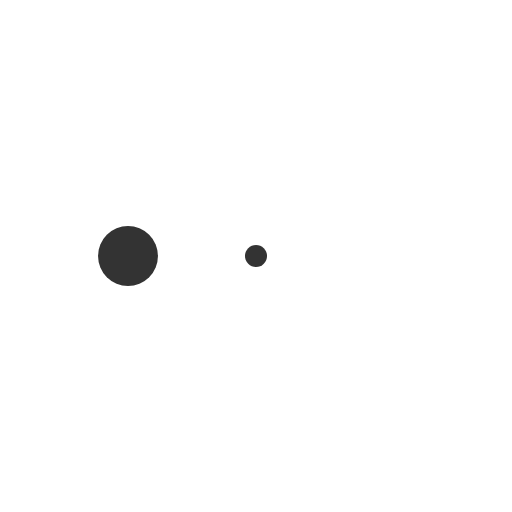
t = 0.00 s
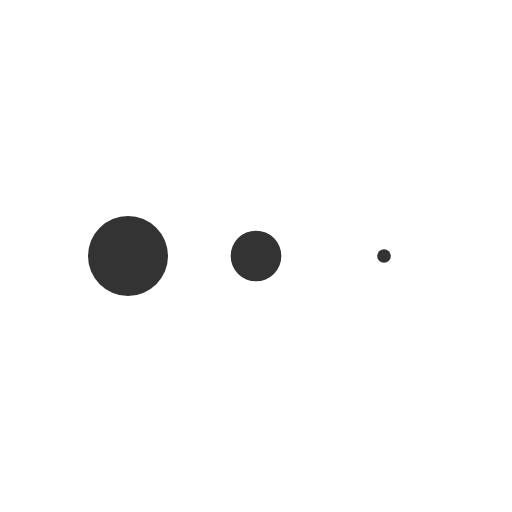
t = 0.13 s
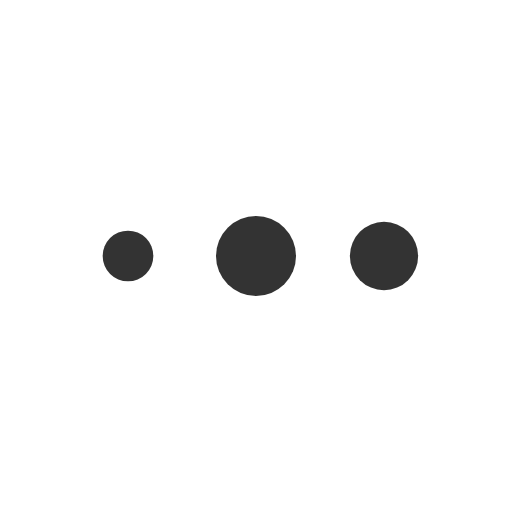
t = 0.38 s
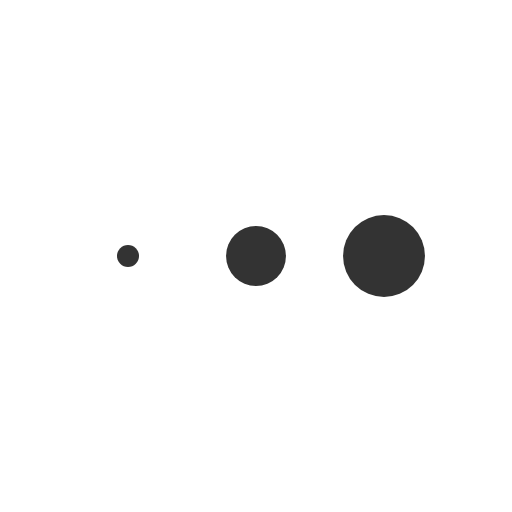
t = 0.50 s
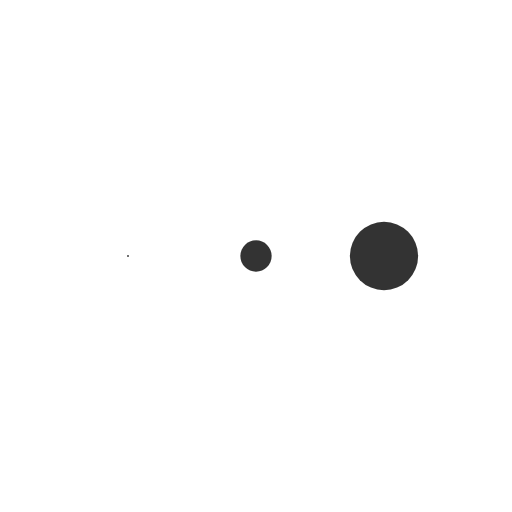
t = 0.63 s
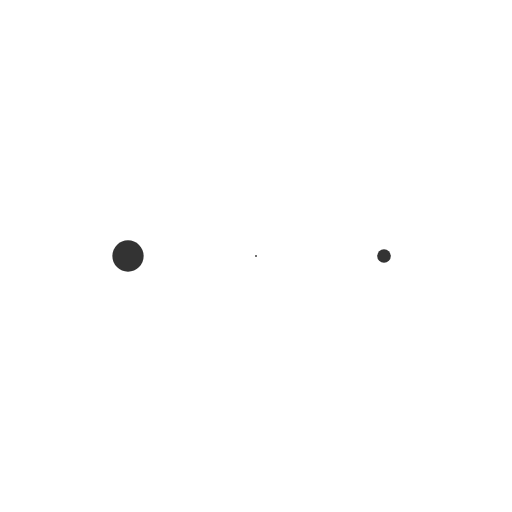
t = 0.88 s

The animated SVG that drew these frames (rendered in a browser with its animation timeline set to each time). Animation: 3 SMIL elements (animateTransform=3); one cycle of 1.00 s, repeats indefinitely.

<svg class="lds-message" width="30px" height="30px" xmlns="http://www.w3.org/2000/svg" xmlns:xlink="http://www.w3.org/1999/xlink" viewBox="0 0 100 100" preserveAspectRatio="xMidYMid"><g transform="translate(25 50)">
<circle cx="0" cy="0" r="8" fill="#333333" transform="scale(0.0322113 0.0322113)">
  <animateTransform attributeName="transform" type="scale" begin="-0.3333333333333333s" calcMode="spline" keySplines="0.3 0 0.7 1;0.3 0 0.7 1" values="0;1;0" keyTimes="0;0.5;1" dur="1s" repeatCount="indefinite"></animateTransform>
</circle>
</g><g transform="translate(50 50)">
<circle cx="0" cy="0" r="8" fill="#333333" transform="scale(0.148234 0.148234)">
  <animateTransform attributeName="transform" type="scale" begin="-0.16666666666666666s" calcMode="spline" keySplines="0.3 0 0.7 1;0.3 0 0.7 1" values="0;1;0" keyTimes="0;0.5;1" dur="1s" repeatCount="indefinite"></animateTransform>
</circle>
</g><g transform="translate(75 50)">
<circle cx="0" cy="0" r="8" fill="#333333" transform="scale(0.599407 0.599407)">
  <animateTransform attributeName="transform" type="scale" begin="0s" calcMode="spline" keySplines="0.3 0 0.7 1;0.3 0 0.7 1" values="0;1;0" keyTimes="0;0.5;1" dur="1s" repeatCount="indefinite"></animateTransform>
</circle>
</g></svg>
